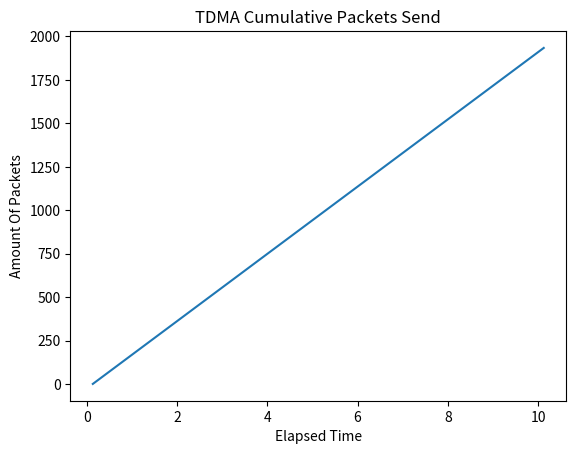

Reproduce this figure in Python.
import time

import matplotlib.pyplot as plt


class Node:
    def __init__(self, node_id, send_rate):
        self.node_id = node_id
        self.send_rate = send_rate
        self.packet_list = []

    def __str__(self):
        return str(self.node_id)

    def add_packet(self, packet):
        self.packet_list.append(packet)

    def send_packets(self, tdma, slot_end_time):
        packets_sent = 0
        current_time = time.time()
        while current_time < slot_end_time:
            if len(self.packet_list) != 0:
                packet = self.packet_list.pop(0)  # Send the first packet in the list
                print(f"Node {self.node_id} sent packet: {packet}")
                packets_sent += 1
                tdma.cumulative_packets_count(current_time, 1)
                # tdma.total_packets -= 1
            else:
                print("Idle")
                tdma.cumulative_packets_count(current_time, 0)

            time.sleep(1 / self.send_rate)  # Simulate packet transmission time
            current_time = time.time()
        return packets_sent


class DTDMA:
    def __init__(self, num_nodes, total_time, packet_send_rate):
        self.num_nodes = num_nodes
        self.total_time = total_time
        self.packet_send_rate = packet_send_rate
        self.time_slot_duration = total_time / num_nodes
        # self.time_slot_duration = []
        self.nodes = [Node(node_id, packet_send_rate) for node_id in range(num_nodes)]
        self.total_packets = 0
        self.current_slot = 0
        self.start_time = 0
        self.end_time = 0
        self.cumulative_packets = 0
        self.cumulative_packet_send = []
        self.elapsed_time = []
        self.time_zero = time.time()
        self.packet_buffer = []  # for counting how many packets in each node
        self.time_slot_durations = []
        self.packet_send = 0

    def add_packet_to_node(self, node_id, packet):
        self.nodes[node_id].add_packet(packet)

    def cumulative_packets_count(self, time, amount_packet_send):
        self.cumulative_packets += amount_packet_send
        self.cumulative_packet_send.append(self.cumulative_packets)
        self.elapsed_time.append(time - self.time_zero)

    def draw(self):

        plt.plot(self.elapsed_time, self.cumulative_packet_send)
        plt.xlabel("Elapsed Time")
        plt.ylabel("Amount Of Packets")
        plt.title("TDMA Cumulative Packets Send")
        plt.show()

    def scheduler(self):
        self.total_packets = sum(len(node.packet_list) for node in self.nodes)
        print("total packets" + str(self.total_packets))

        for node in self.nodes:
            # A node has nothing to send
            if len(node.packet_list) == 0:
                self.nodes.remove(node)
                self.num_nodes -= 1
            else:
                # count how many packets in each node, and split time frame accrdingly
                self.packet_buffer.append((node, len(node.packet_list)))

        for node in self.nodes:
            self.time_slot_durations.append(
                (
                    node,
                    (len(node.packet_list) / self.total_packets) * total_time,
                    # min(
                    # (len(node.packet_list) / self.total_packets) * total_time,
                    # self.packet_send_rate * len(node.packet_list),
                    # len(node.packet_list) / self.packet_send_rate,
                    # ),
                )
            )
        print(self.time_slot_durations)

    def simulate(self):

        self.scheduler()
        slot_start_time = time.time()
        for slot in self.time_slot_durations:
            node = slot[0]
            duration = slot[1]

            slot_end_time = slot_start_time + duration
            print(f"Time Slot {self.current_slot} duration is: {duration}")
            print(slot_end_time)
            # Get the node for the current time slot
            self.packet_send += node.send_packets(self, slot_end_time)
            print(
                f"Node {node.node_id} sent {self.packet_send} packet(s) in this slot."
            )
            self.current_slot += 1
            slot_start_time = slot_end_time


if __name__ == "__main__":
    num_nodes = 1000
    total_time = 10  # seconds
    packet_send_rate = 200  # packets per second
    dtdma_system = DTDMA(num_nodes, total_time, packet_send_rate)

    # Add packets to nodes
    for node_id in range(num_nodes):
        if node_id % 2 == 0:
            for i in range(1, 1000):
                dtdma_system.add_packet_to_node(node_id, f"Packet {i}")
        # else:
        #     for i in range(1, 50):
        #         dtdma_system.add_packet_to_node(node_id, f"Packet {i}")

    # Simulate TDMA

    # while tdma_system.total_packets >= 0:
    start_time = time.time()
    dtdma_system.simulate()
    end_time = time.time()
    print(end_time - start_time)
    print(dtdma_system.packet_send)
    # for node in dtdma_system.nodes:
    #     print(node.node_id, node.packet_list)
    # print(dtdma_system.total_packets)
    efficiency = dtdma_system.total_packets / total_time
    dtdma_system.draw()
    # print(dtdma_system.time_slot_durations)
